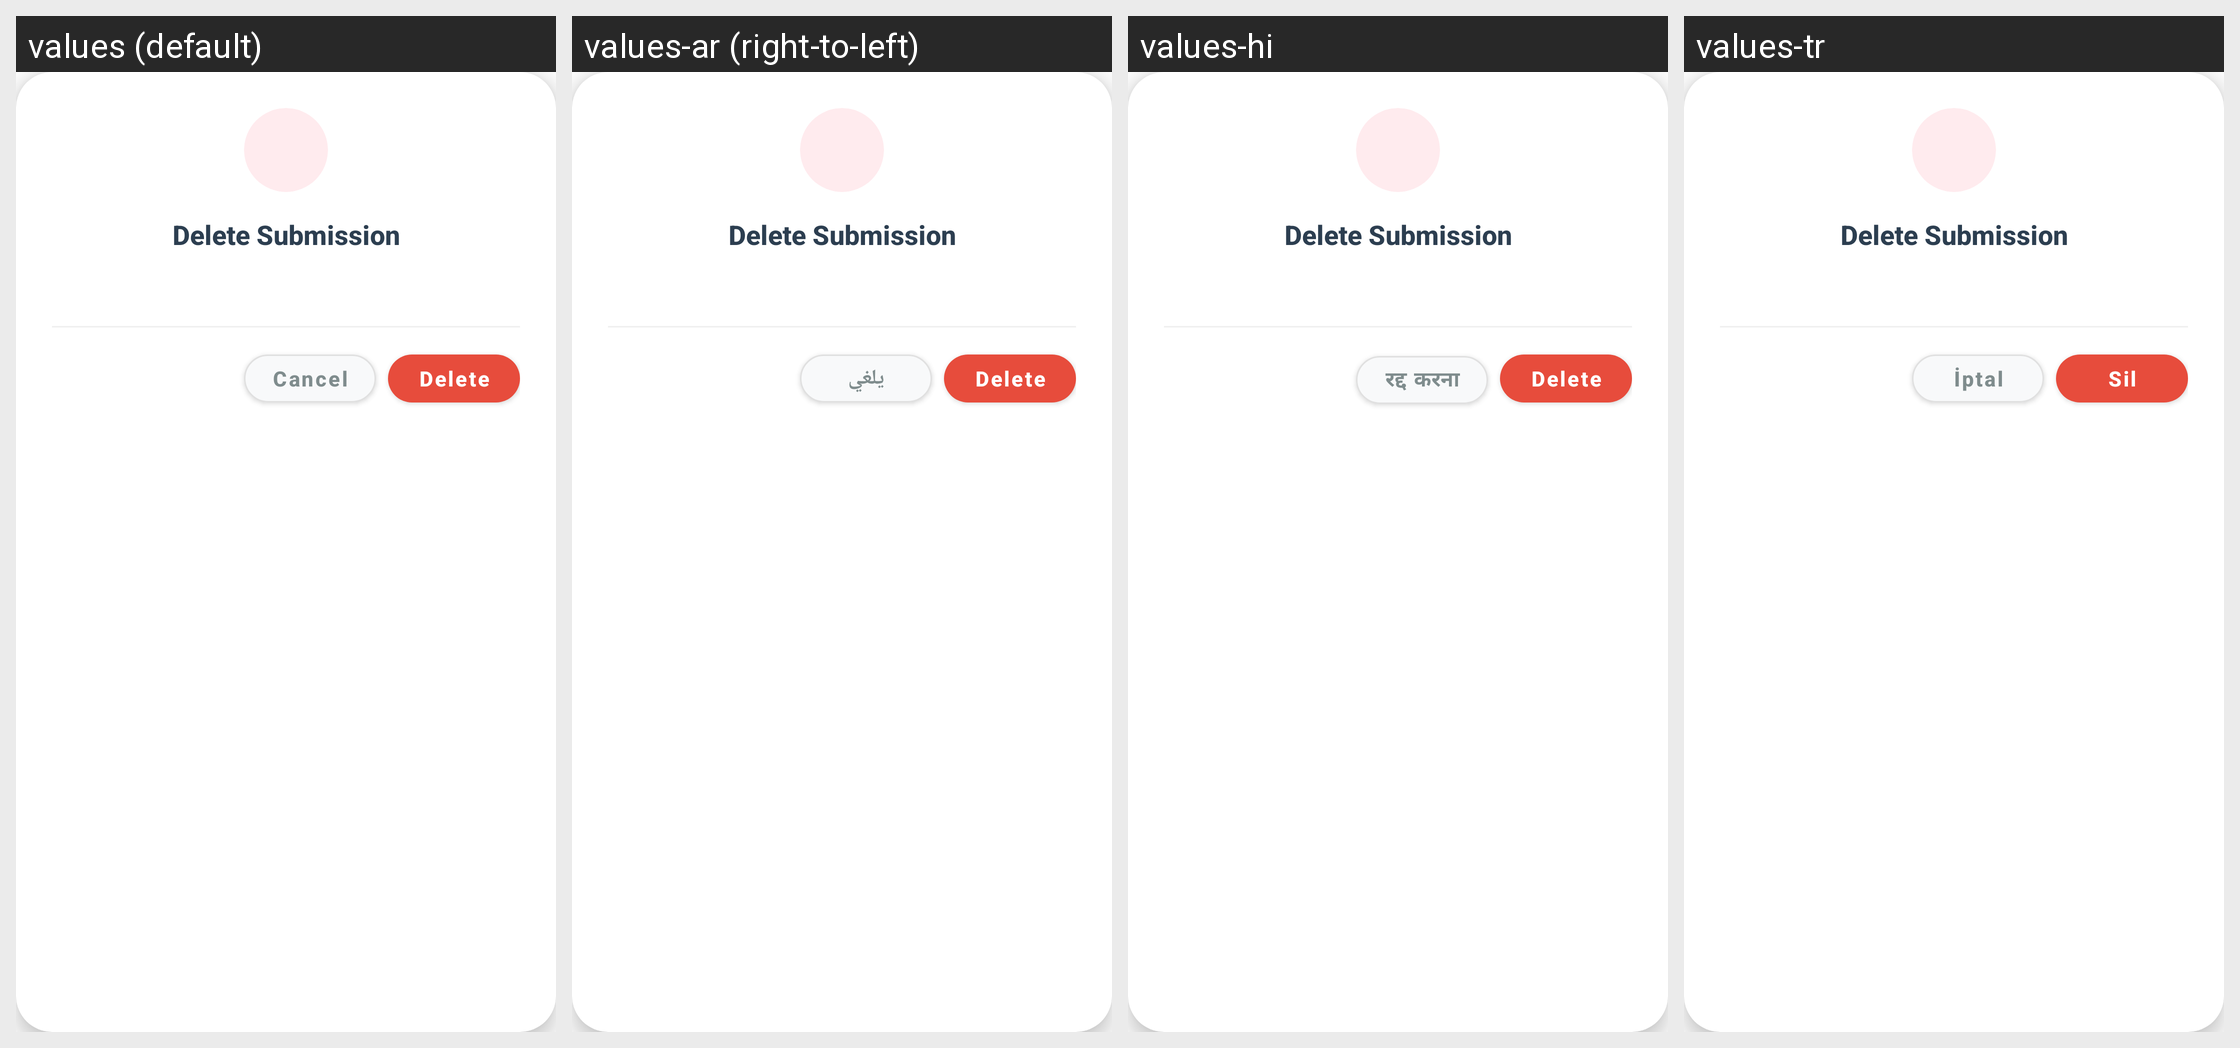

Here is an Android app screen in its default locale and in the app's own translations. Write out the translated-string differences for the strings that appear on this screen.
Android screen res/layout/dialog_delete_confirm.xml rendered under 4 locales, left to right: values (default), values-ar (right-to-left), values-hi, values-tr. Device: Nexus 5 (rendered at 1080×1920; each locale shown at half size, 540×960, under a caption strip naming it); theme AppTheme.
Other locales in the repository, not shown: values-de, values-es, values-fil, values-fr, values-in, values-it, values-ja, values-ko, values-pt, values-ru, values-th, values-vi, values-zh.
Strings drawn on this screen, with the default value and each locale's value (text and hints the layout hard-codes, and strings that could not be matched under every locale, appear in the picture but are not listed):

cancel
  values: Cancel
  values-ar: يلغي
  values-hi: रद्द करना
  values-tr: İptal

delete
  values: Delete
  values-ar: Delete  [not translated; the default value is used]
  values-hi: Delete  [not translated; the default value is used]
  values-tr: Sil
